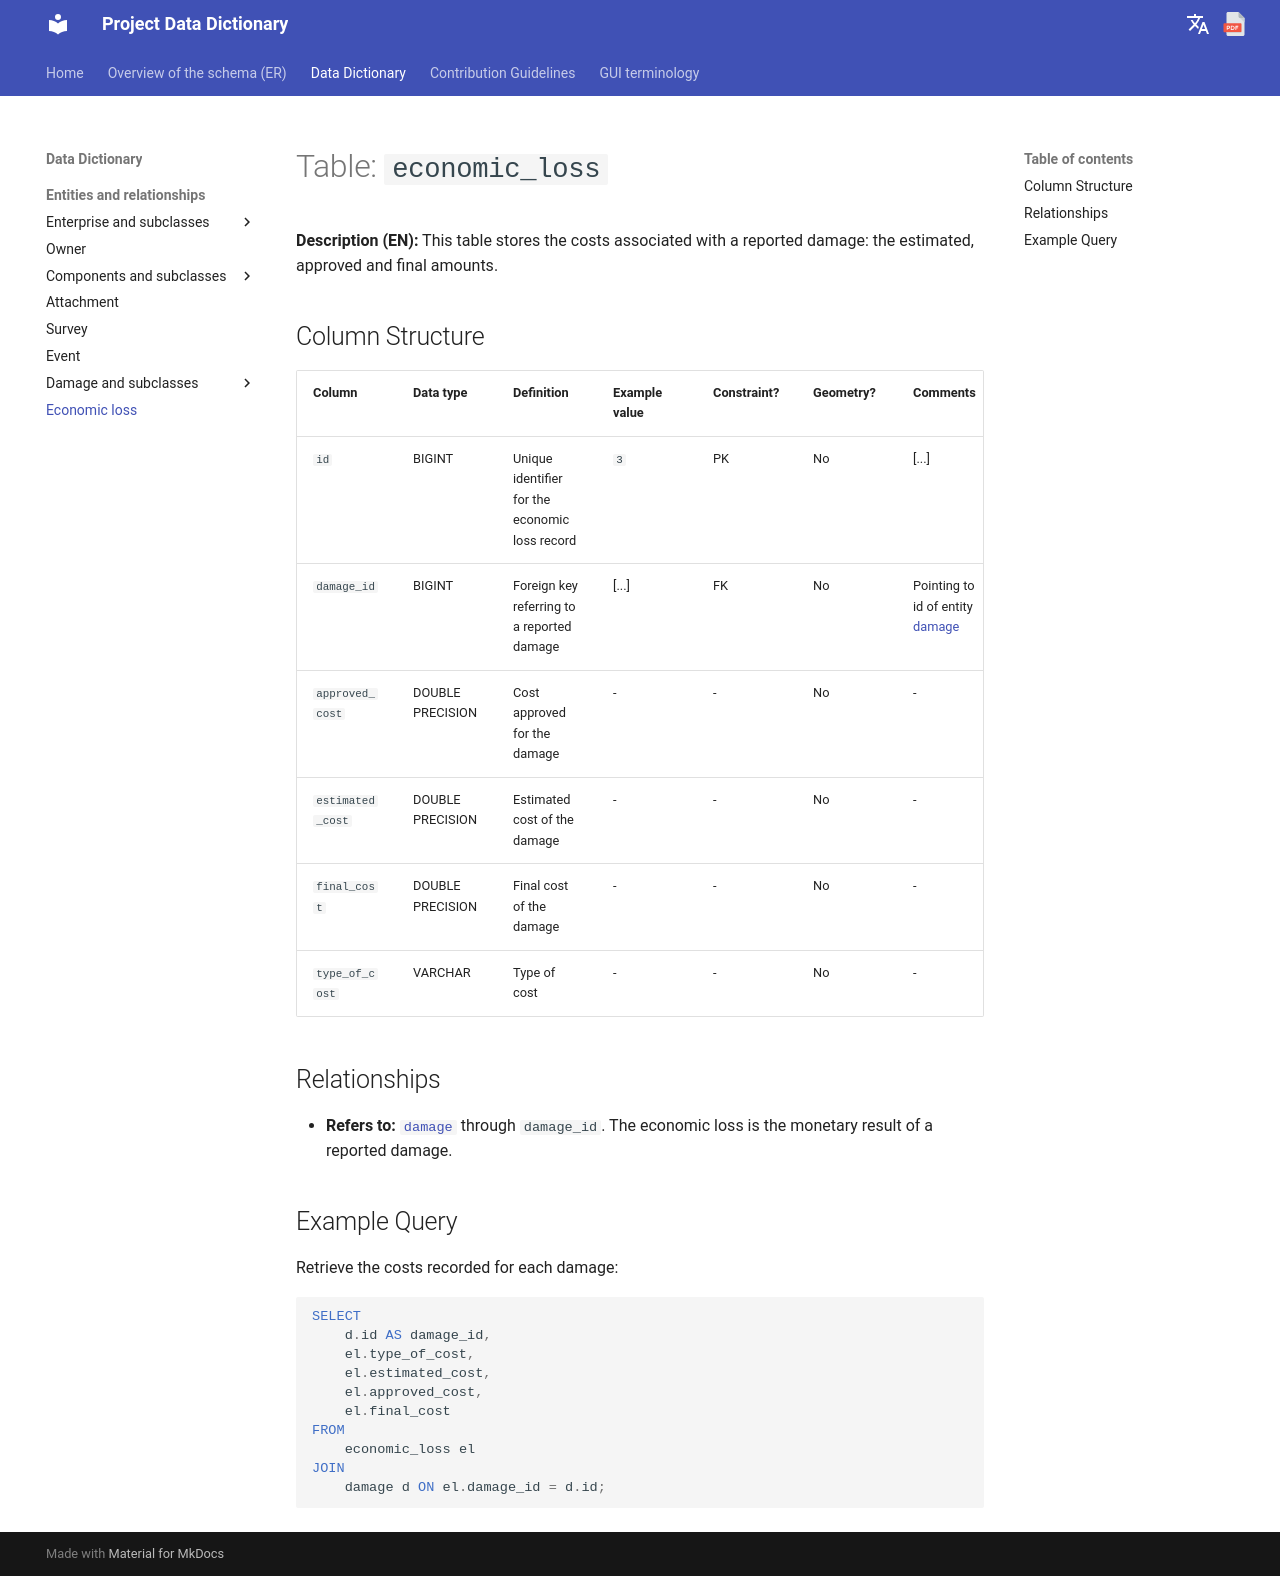

repository: Tars4815/dictionary-demo · page: tables/economic_loss/index.html · generator: mkdocs

# Table: `economic_loss`

**Description (EN):** This table stores the costs associated with a reported damage: the estimated, approved and final amounts.

## Column Structure

| Column | Data type | Definition | Example value | Constraint? | Geometry? | Comments |
| :--- | :--- | :--- | :--- | :--- | :--- | :--- |
| `id` | BIGINT | Unique identifier for the economic loss record | `3` | PK | No | [...] |
| `damage_id` | BIGINT | Foreign key referring to a reported damage | [...] | FK | No | Pointing to id of entity [damage](damage.md) |
| `approved_cost` | DOUBLE PRECISION | Cost approved for the damage | - | - | No | - |
| `estimated_cost` | DOUBLE PRECISION | Estimated cost of the damage | - | - | No | - |
| `final_cost` | DOUBLE PRECISION | Final cost of the damage | - | - | No | - |
| `type_of_cost` | VARCHAR | Type of cost | - | - | No | - |

## Relationships

* **Refers to:** [`damage`](damage.md) through `damage_id`. The economic loss is the monetary result of a reported damage.

## Example Query

Retrieve the costs recorded for each damage:

```sql
SELECT 
    d.id AS damage_id, 
    el.type_of_cost, 
    el.estimated_cost, 
    el.approved_cost, 
    el.final_cost 
FROM 
    economic_loss el
JOIN 
    damage d ON el.damage_id = d.id;
```
